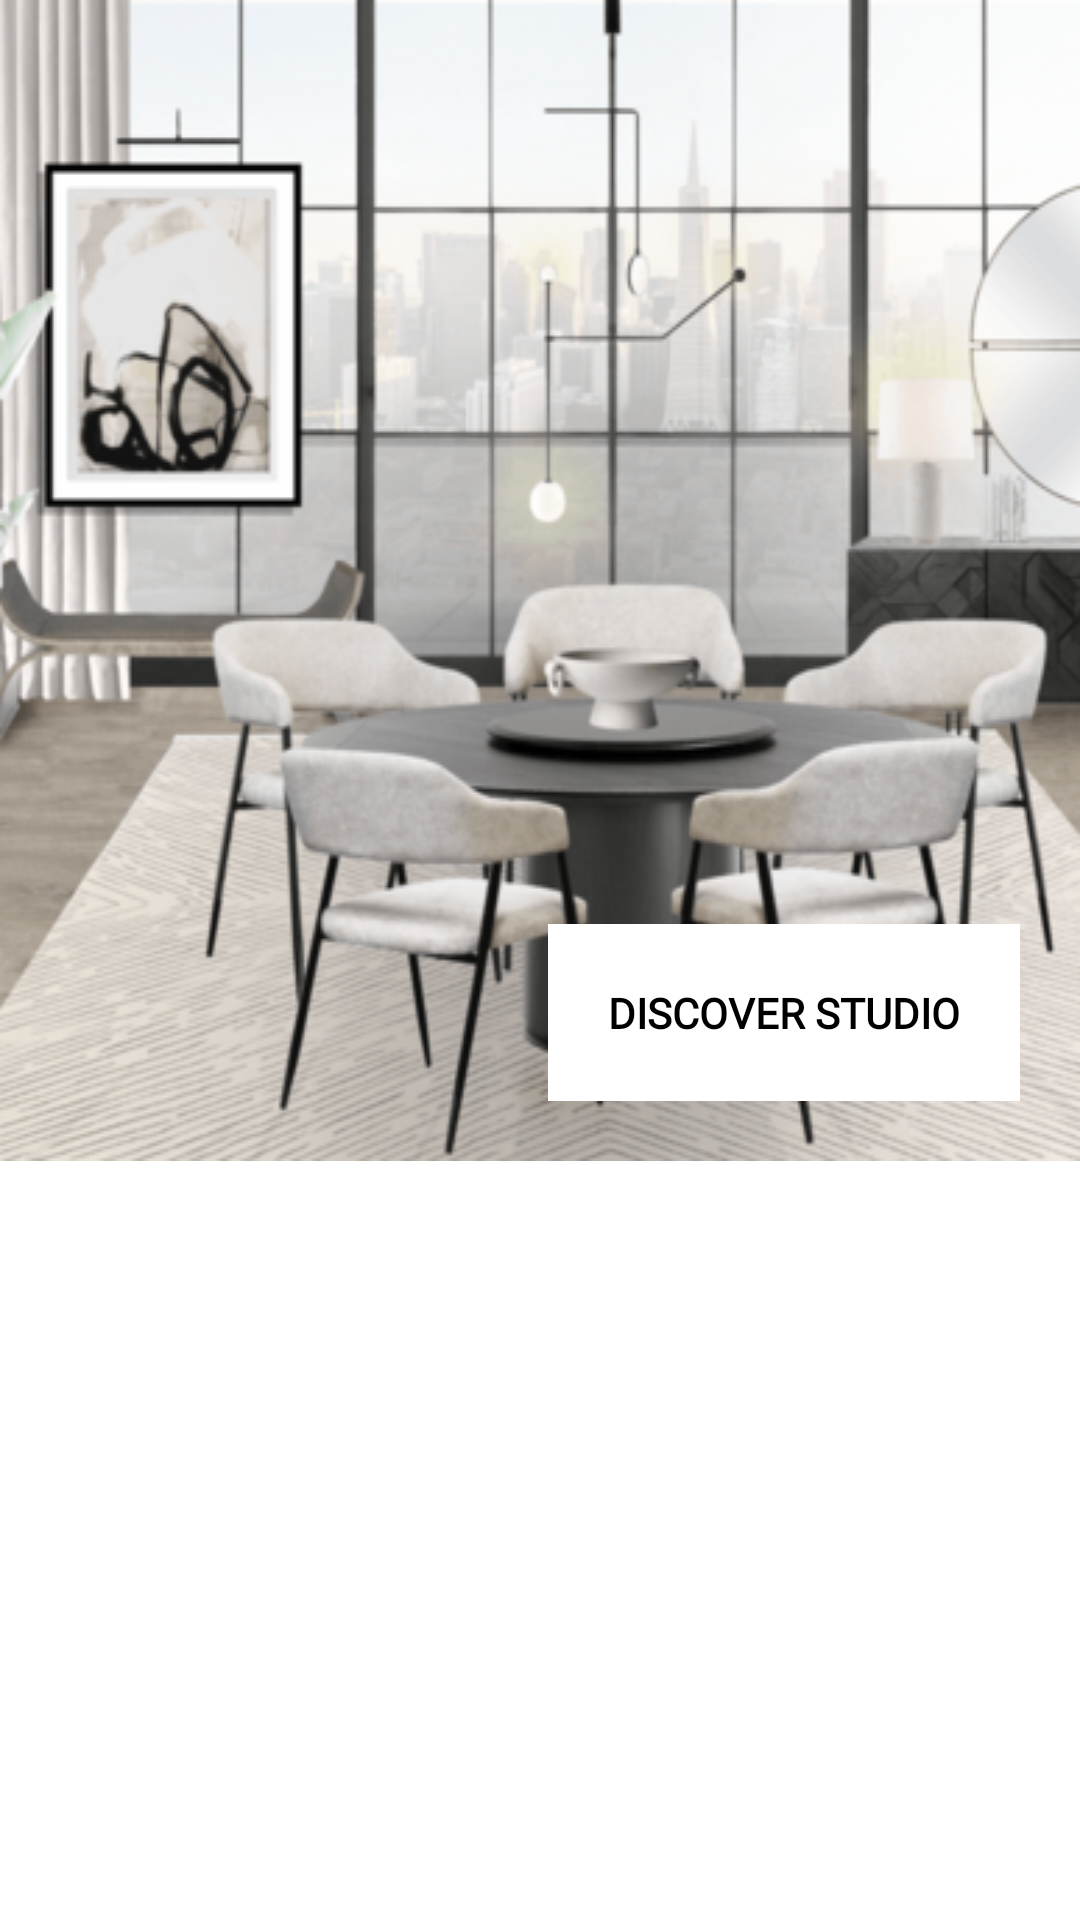

Android layout source for this screen:
<!-- AndroidManifest.xml: application theme Theme.FurnitureShopActivity -->
<!-- res/layout/layout_linha_produto.xml -->
<?xml version="1.0" encoding="utf-8"?>
<androidx.constraintlayout.widget.ConstraintLayout xmlns:android="http://schemas.android.com/apk/res/android"
    android:layout_width="match_parent"
    android:layout_height="wrap_content"
    xmlns:app="http://schemas.android.com/apk/res-auto"
    android:layout_marginBottom="20dp">

     <ImageView
        android:id="@+id/imagemProduto"
        android:layout_width="0dp"
        android:layout_height="wrap_content"
        android:src="@drawable/meeting_room"
        app:layout_constraintStart_toStartOf="parent"
        app:layout_constraintEnd_toEndOf="parent"
        app:layout_constraintTop_toTopOf="parent"
        android:scaleType="fitXY">
    </ImageView>

    <TextView
        android:id="@+id/textoComplemento"
        android:layout_width="wrap_content"
        android:layout_height="wrap_content"
        android:background="#FFFFFF"
        android:text="@string/first_image_text"
        app:layout_constraintEnd_toEndOf="@id/imagemProduto"
        app:layout_constraintBottom_toBottomOf="@id/imagemProduto"
        android:layout_marginRight="20dp"
        android:layout_marginBottom="20dp"
        android:padding="20dp"
        android:textAllCaps="true"
        android:fontFamily="@font/montserrat_regular"
        android:textColor="#000000"
        android:textStyle="bold"
        android:layout_marginEnd="20dp">
    </TextView>

</androidx.constraintlayout.widget.ConstraintLayout>
<!-- resources referenced by this layout -->
<resources>
  <!-- drawable meeting_room: png bitmap (drawable, 191649 bytes) -->
  <string name="first_image_text">Discover studio</string>
  <style name="Theme.FurnitureShopActivity" parent="Theme.MaterialComponents.DayNight.DarkActionBar">
          
          <item name="colorPrimary">@color/purple_500</item>
          <item name="colorPrimaryVariant">@color/purple_700</item>
          <item name="colorOnPrimary">@color/white</item>
          
          <item name="colorSecondary">@color/teal_200</item>
          <item name="colorSecondaryVariant">@color/teal_700</item>
          <item name="colorOnSecondary">@color/black</item>
          
          <item name="android:statusBarColor" tools:targetApi="l">?attr/colorPrimaryVariant</item>
          
      </style>
  <color name="purple_500">#FF6200EE</color>
  <color name="purple_700">#FF3700B3</color>
  <color name="white">#FFFFFFFF</color>
  <color name="teal_200">#FF03DAC5</color>
  <color name="teal_700">#FF018786</color>
  <color name="black">#FF000000</color>
</resources>
